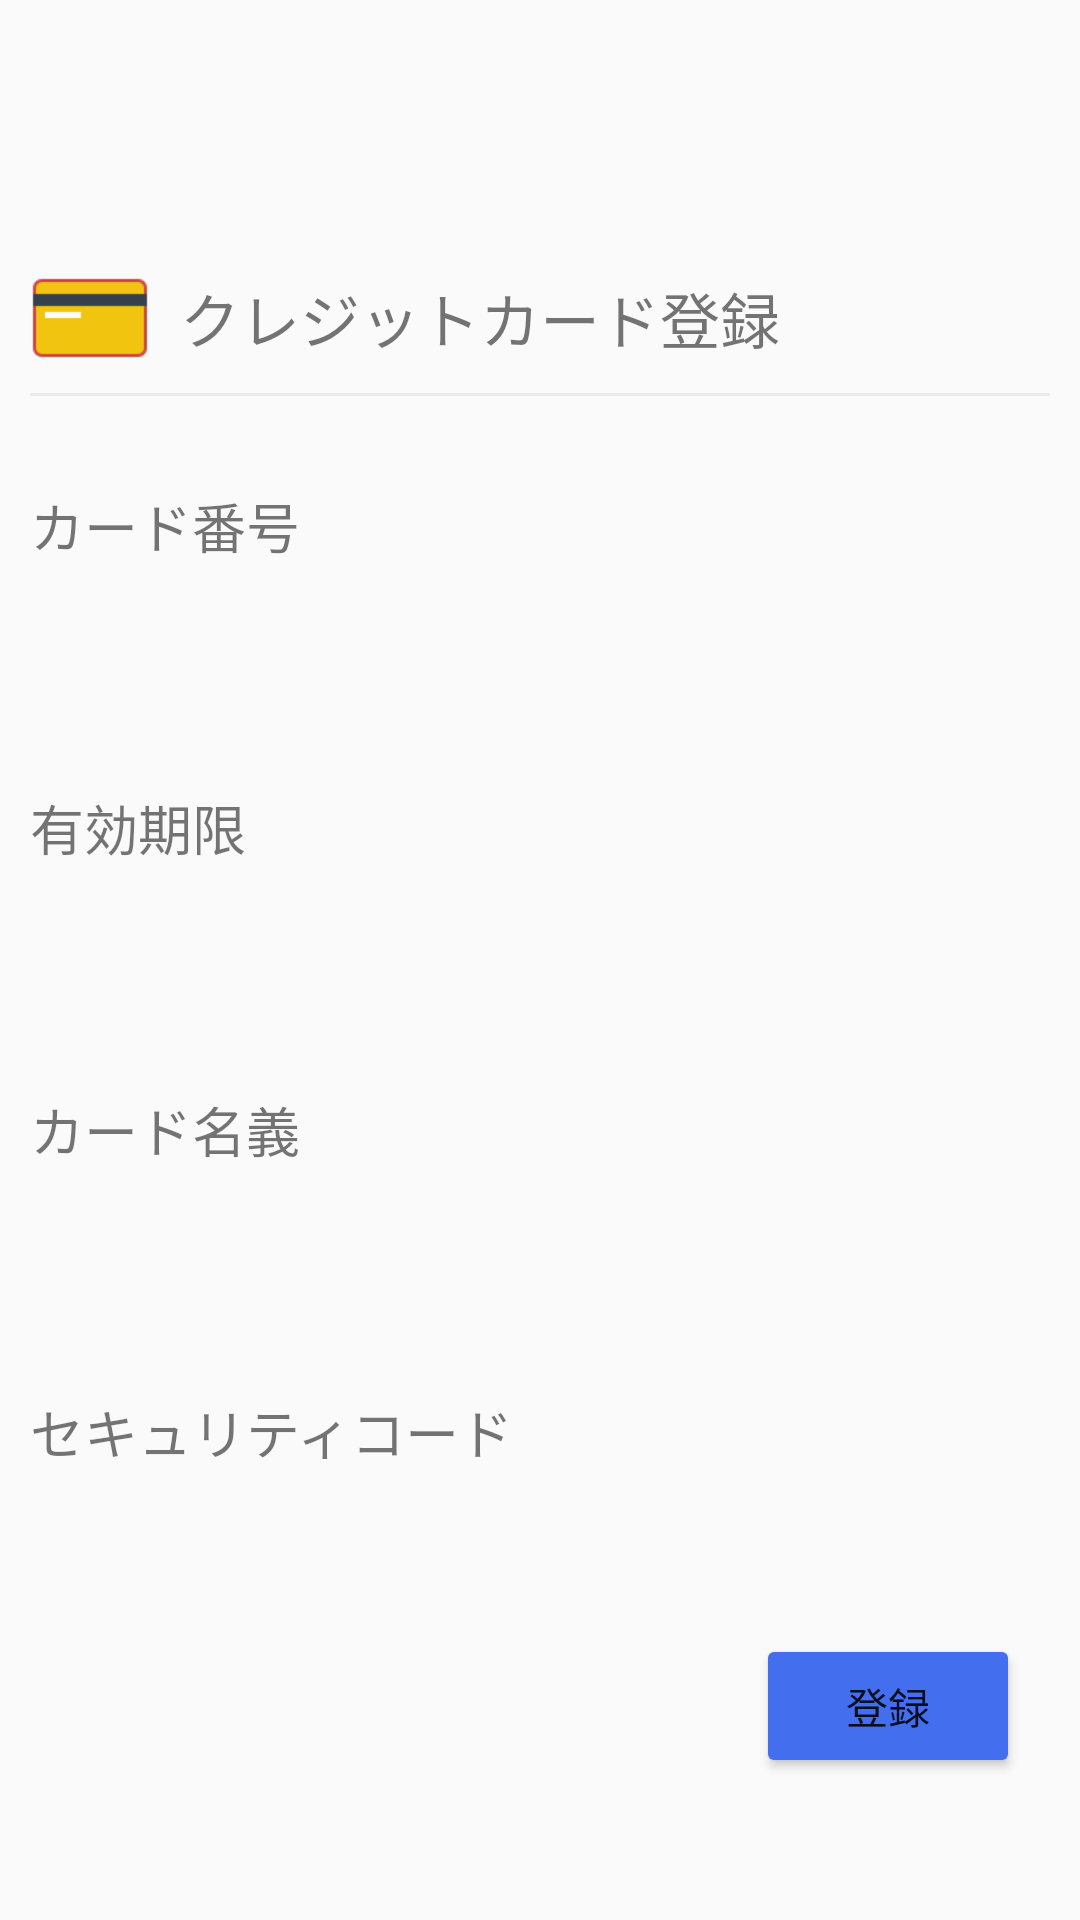

Produce the Android XML layout that renders to this screen, including the resource entries it uses.
<!-- AndroidManifest.xml: application theme Theme.Practice -->
<!-- res/layout/activity_card_login_confirm.xml -->
<?xml version="1.0" encoding="utf-8"?>
<LinearLayout xmlns:android="http://schemas.android.com/apk/res/android"
    xmlns:tools="http://schemas.android.com/tools"
    android:layout_width="match_parent"
    android:layout_height="match_parent"
    android:orientation="vertical"
    tools:context=".module.setting.cardlogin.CardLoginActivity">

    <include android:id="@+id/title_card_login"
        layout="@layout/title_layout"/>

    <LinearLayout
        android:layout_width="match_parent"
        android:layout_height="wrap_content"
        android:layout_marginStart="@dimen/size_10"
        android:layout_marginTop="@dimen/size_30"
        android:orientation="horizontal">
        <ImageView
            android:layout_width="wrap_content"
            android:layout_height="wrap_content"
            android:src="@mipmap/credit_card"
            android:layout_marginEnd="@dimen/size_10"/>
        <TextView
            android:layout_width="wrap_content"
            android:layout_height="wrap_content"
            android:text="クレジットカード登録"
            android:textSize="@dimen/size_20"
            android:layout_gravity="center"/>
    </LinearLayout>
    <View
        android:id="@+id/view"
        android:layout_width="match_parent"
        android:layout_height="1dp"
        android:layout_marginStart="10dp"
        android:layout_marginEnd="10dp"
        android:layout_marginTop="5dp"
        android:background="@color/light_gray" />
        <LinearLayout
            android:layout_width="match_parent"
            android:layout_height="wrap_content"
            android:orientation="vertical">
            <TextView
                android:layout_width="wrap_content"
                android:layout_height="wrap_content"
                android:layout_marginStart="@dimen/size_10"
                android:layout_marginTop="@dimen/size_30"
                android:text="カード番号"
                android:textSize="18dp"/>
            <TextView
                android:id="@+id/number"
                android:layout_width="wrap_content"
                android:layout_height="wrap_content"
                android:layout_marginStart="@dimen/size_10"
                android:textSize="18dp"
                android:padding="@dimen/size_10"
                android:layout_marginTop="@dimen/size_10"/>
            <TextView
                android:layout_width="wrap_content"
                android:layout_height="wrap_content"
                android:text="有効期限"
                android:textSize="18dp"
                android:layout_marginTop="@dimen/size_20"
                android:layout_marginStart="@dimen/size_10"/>
            <TextView
                android:id="@+id/date"
                android:layout_width="wrap_content"
                android:layout_height="wrap_content"
                android:layout_marginStart="@dimen/size_10"
                android:textSize="18dp"
                android:padding="@dimen/size_10"
                android:layout_marginTop="@dimen/size_10"/>
            <TextView
                android:layout_width="wrap_content"
                android:layout_height="wrap_content"
                android:text="カード名義"
                android:textSize="18dp"
                android:layout_marginTop="@dimen/size_20"
                android:layout_marginStart="@dimen/size_10"/>
            <TextView
                android:id="@+id/card_name"
                android:layout_width="wrap_content"
                android:layout_height="wrap_content"
                android:layout_marginStart="@dimen/size_10"
                android:textSize="18dp"
                android:padding="@dimen/size_10"
                android:layout_marginTop="@dimen/size_10"/>
            <TextView
                android:layout_width="wrap_content"
                android:layout_height="wrap_content"
                android:text="セキュリティコード"
                android:textSize="18dp"
                android:layout_marginTop="@dimen/size_20"
                android:layout_marginStart="@dimen/size_10"/>
            <TextView
                android:id="@+id/security_code"
                android:layout_width="wrap_content"
                android:layout_height="wrap_content"
                android:layout_marginStart="@dimen/size_10"
                android:textSize="18dp"
                android:padding="@dimen/size_10"
                android:layout_marginTop="@dimen/size_10"
                />
            <Button
                android:id="@+id/login_button"
                android:layout_width="wrap_content"
                android:layout_height="wrap_content"
                android:layout_gravity="right"
                android:layout_marginTop="@dimen/size_40"
                android:layout_marginEnd="@dimen/size_20"
                android:layout_marginBottom="@dimen/size_10"
                android:text="登録"/>
        </LinearLayout>
</LinearLayout>
<!-- res/layout/title_layout.xml (included above) -->
<?xml version="1.0" encoding="utf-8"?>
<RelativeLayout xmlns:android="http://schemas.android.com/apk/res/android"
    android:layout_width="match_parent"
    android:layout_height="?attr/actionBarSize"
    android:orientation="horizontal">

    <Button
        android:id="@+id/title_btn"
        android:layout_width="wrap_content"
        android:layout_height="wrap_content"
        android:background="@android:color/transparent"
        android:visibility="gone"/>

    <TextView
        android:id="@+id/title"
        android:layout_width="wrap_content"
        android:layout_height="wrap_content"
        android:layout_centerInParent="true"
        android:textSize="@dimen/size_20" />


</RelativeLayout>
<!-- resources referenced by this layout -->
<resources>
  <color name="light_gray">#EAEAEA</color>
  <dimen name="size_10">10dp</dimen>
  <dimen name="size_20">20dp</dimen>
  <dimen name="size_30">30dp</dimen>
  <!-- mipmap credit_card: png bitmap (mipmap-xhdpi, 712 bytes) -->
  <style name="Theme.Practice" parent="Theme.Design.Light.NoActionBar">
          
          <item name="colorPrimary">@color/purple_500</item>
          <item name="colorPrimaryVariant">@color/purple_700</item>
          <item name="colorOnPrimary">@color/white</item>
          
          <item name="colorSecondary">@color/teal_200</item>
          <item name="colorSecondaryVariant">@color/teal_700</item>
          <item name="colorOnSecondary">@color/black</item>
          <item name="buttonStyle">@style/Widget.AppCompat.Button</item>
          <item name="colorButtonNormal">@color/blue</item>
          
          <item name="android:statusBarColor" tools:targetApi="l">?attr/colorPrimaryVariant</item>
          
      </style>
  <color name="purple_500">#FF6200EE</color>
  <color name="purple_700">#FF3700B3</color>
  <color name="white">#FFFFFFFF</color>
  <color name="teal_200">#FF03DAC5</color>
  <color name="teal_700">#FF018786</color>
  <color name="black">#FF000000</color>
  <color name="blue">#436EEE</color>
</resources>
